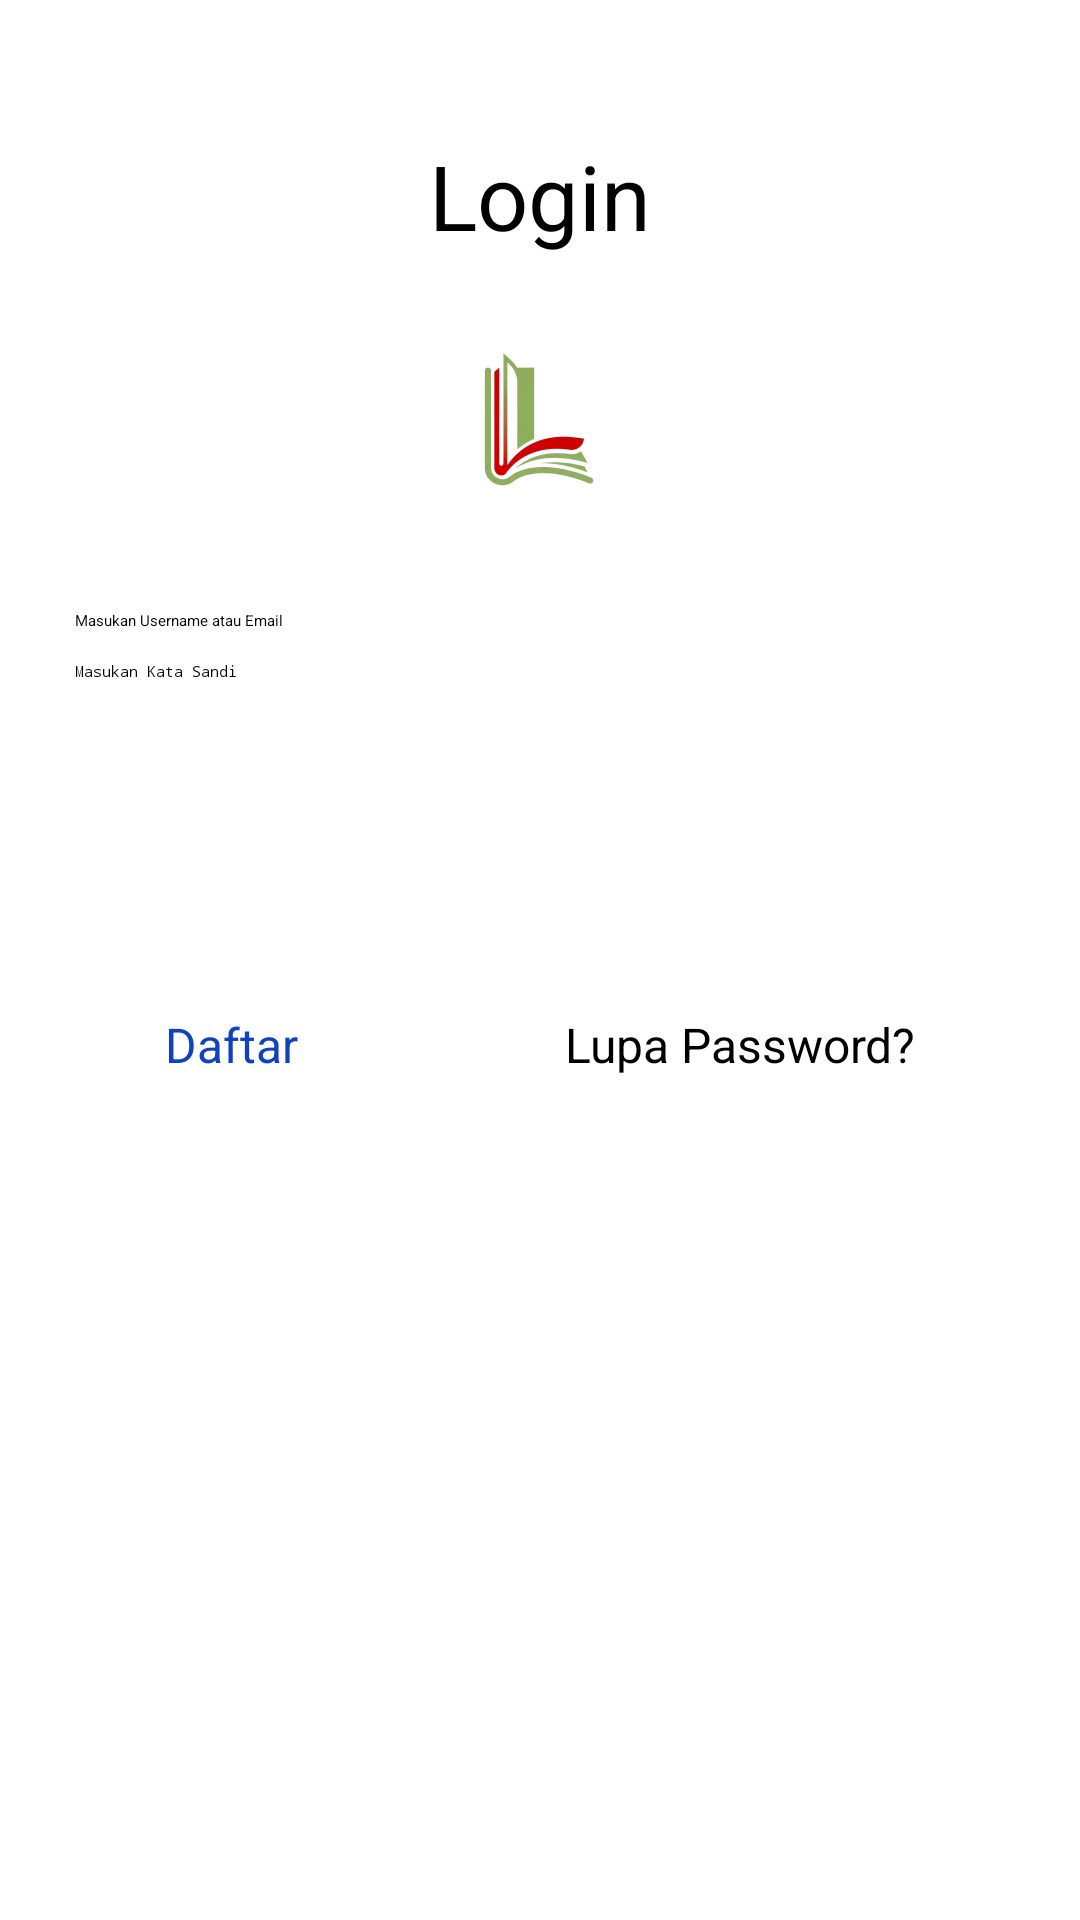

Reconstruct the res/layout file that produces this screen, plus the resources it refers to.
<!-- AndroidManifest.xml: application theme Theme.Litera -->
<!-- res/layout/login_layout.xml -->
<?xml version="1.0" encoding="utf-8"?>
<LinearLayout xmlns:android="http://schemas.android.com/apk/res/android"
    xmlns:app="http://schemas.android.com/apk/res-auto"
    xmlns:tools="http://schemas.android.com/tools"
    android:layout_width="match_parent"
    android:layout_height="match_parent"
    android:orientation="vertical"
    android:paddingHorizontal="25dp"
    android:paddingTop="30dp">

    <TextView
        android:layout_width="match_parent"
        android:layout_height="wrap_content"
        android:text="Login"
        android:textSize="30dp"
        android:textAlignment="center"
        android:layout_marginTop="15dp"
        android:textColor="#000000" />

    <ImageView
        android:layout_width="match_parent"
        android:layout_height="wrap_content"
        tools:srcCompat="@tools:sample/avatars"
        android:src="@mipmap/logo_litera_foreground" />

    <EditText
        android:id="@+id/etUsername"
        android:layout_width="match_parent"
        android:layout_height="wrap_content"
        android:layout_marginTop="10dp"
        android:focusable="true"
        android:inputType="textEmailAddress|text"
        android:tooltipText="Masukan Username Anda"
        android:hint="Masukan Username atau Email" />

    <EditText
        android:id="@+id/etPassword"
        android:layout_width="match_parent"
        android:layout_height="wrap_content"
        android:layout_marginTop="10dp"
        android:focusable="true"
        android:inputType="textPassword"
        android:tooltipText="Masukan Sandi Anda"
        android:hint="Masukan Kata Sandi" />

    <Button
        android:id="@+id/dashboard"
        android:layout_width="match_parent"
        android:layout_height="wrap_content"
        android:text="OK"
        android:textSize="20dp"
        android:textColor="#FFFFFF"
        android:backgroundTint="#0F42C0"
        android:layout_marginTop="10dp"
        android:minHeight="40dp" />

    <Button
        android:id="@+id/btnCancel"
        android:layout_width="match_parent"
        android:layout_height="wrap_content"
        android:text="CANCEL"
        android:textSize="20dp"
        android:textColor="#FFFFFF"
        android:backgroundTint="#E11A45"
        android:layout_marginTop="10dp"
        android:minHeight="40dp" />

    <LinearLayout
        android:layout_width="match_parent"
        android:layout_height="wrap_content"
        android:orientation="horizontal"
        android:layout_marginTop="10dp"
        android:paddingHorizontal="30dp">

        <TextView
            android:id="@+id/daftar"
            android:layout_width="0dp"
            android:layout_height="wrap_content"
            android:layout_weight="1"
            android:text="Daftar"
            android:gravity="start"
            android:textSize="16sp"
            android:textColor="#0F42C0" />

        <TextView
            android:id="@+id/lupaPassword"
            android:layout_width="0dp"
            android:layout_height="wrap_content"
            android:layout_weight="1"
            android:text="Lupa Password?"
            android:gravity="end"
            android:textSize="16sp" />

    </LinearLayout>

</LinearLayout>
<!-- resources referenced by this layout -->
<resources>
  <!-- mipmap logo_litera_foreground: webp bitmap (mipmap-hdpi, 3922 bytes) -->
  <style name="Theme.Litera" parent="Base.Theme.Litera">
          
          <item name="android:navigationBarColor">@android:color/transparent</item>
          <item name="android:statusBarColor">@android:color/transparent</item>
          <item name="android:windowLightStatusBar">?attr/isLightTheme</item>
      </style>
</resources>
